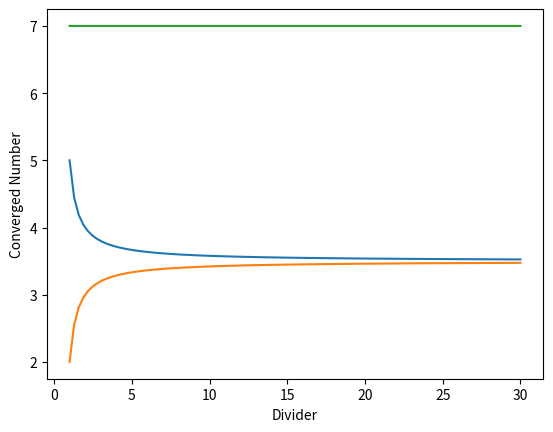

This figure's Python source:
import matplotlib.pyplot as plt
import numpy as np


def FIRSTflagsandwich(values, flag1 = 0, flag2 = 1):
    while np.any(abs(flag2-flag1)>0.0001):
        flag1 += np.divide(np.abs(flag1-flag2),values)
        flag2 -= np.divide(np.abs(flag1-flag2),values)
    return flag1

def SECONDflagsandwich(values, flag1 = 0, flag2 = 1):
    while np.any(abs(flag2-flag1)>0.0001):
        flag2 -= np.divide(np.abs(flag1-flag2),values)
        flag1 += np.divide(np.abs(flag1-flag2),values)
    return flag1


f1 = 2
f2 = 5


x = np.linspace(start=1, stop=30.0, num=100)
y1 = FIRSTflagsandwich(values=x,flag1=f1,flag2=f2)
y2 = SECONDflagsandwich(values=x,flag1=f1,flag2=f2)

plt.plot(x, y1)
plt.plot(x, y2)
plt.plot(x, y1+y2)
plt.ylabel('Converged Number')
plt.xlabel('Divider')
plt.show()



